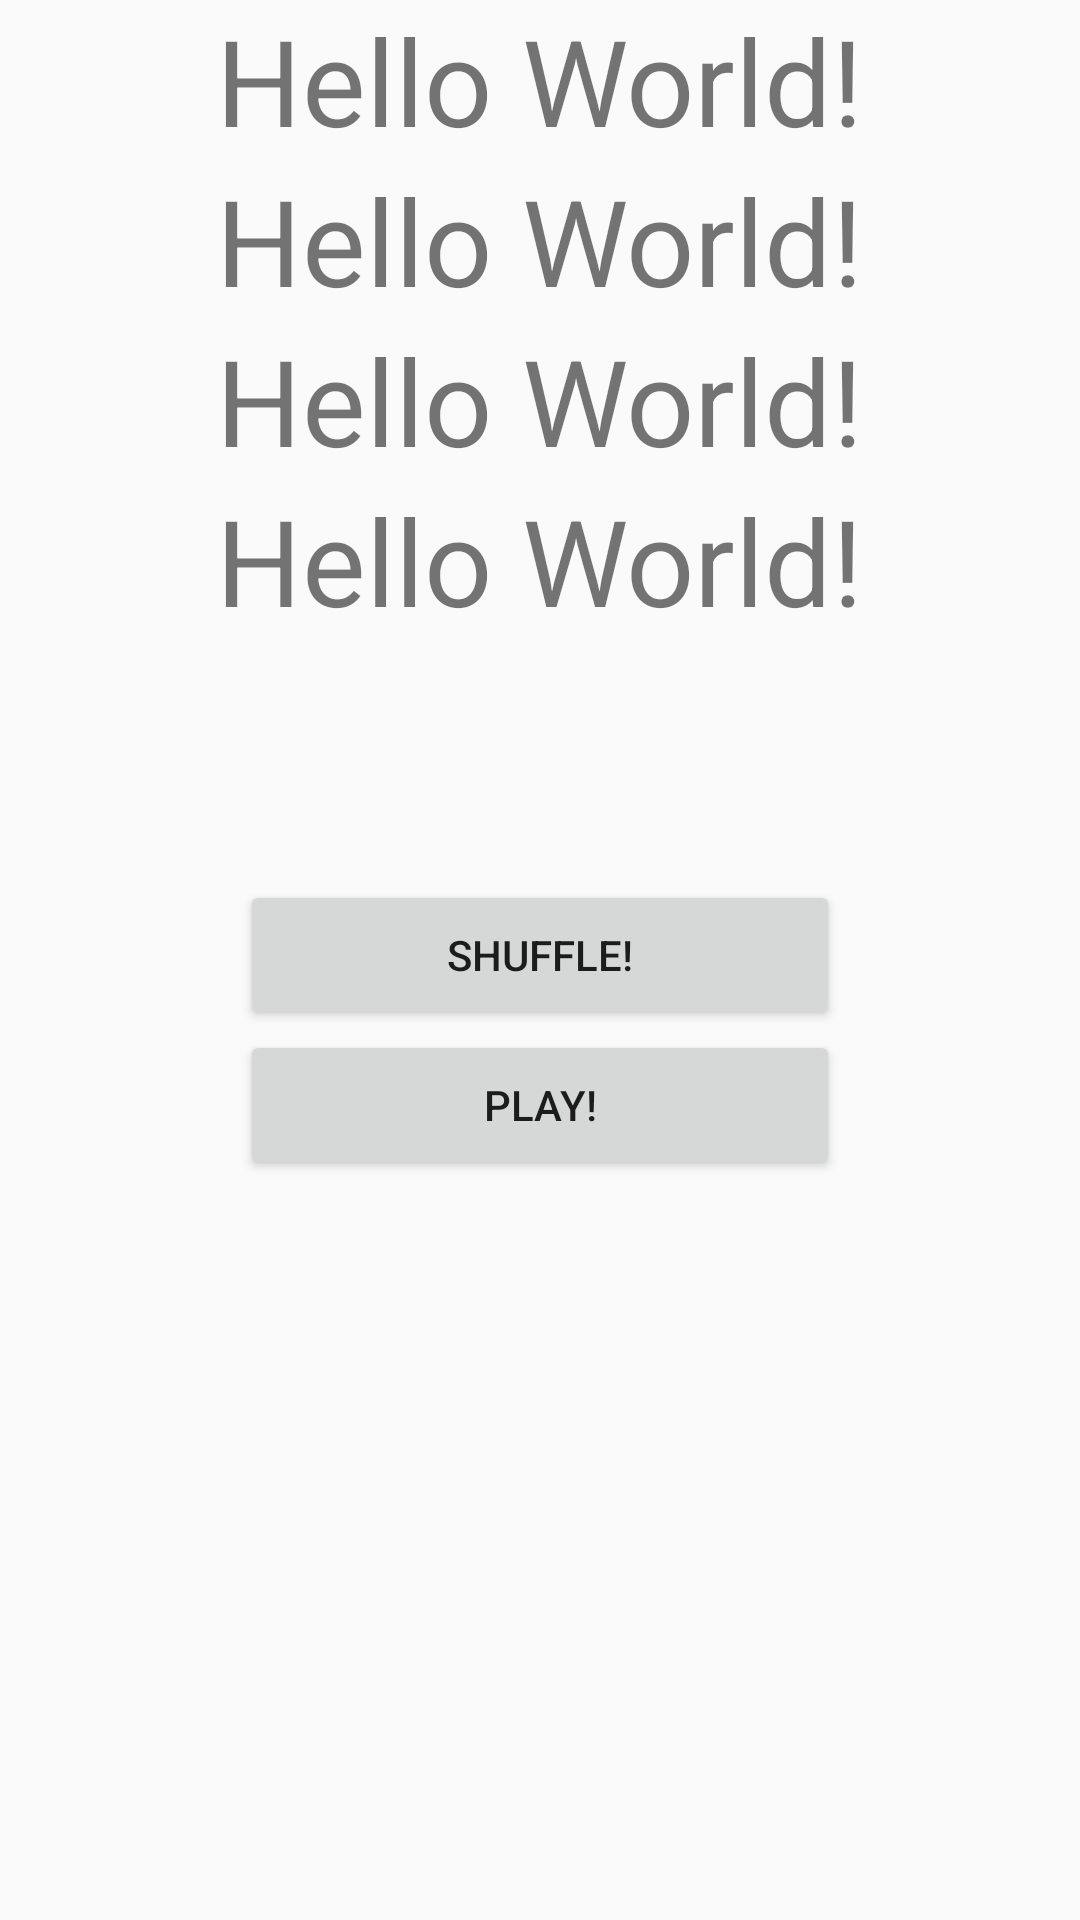

Here is an Android app screen rendered from its layout file. Give the layout XML and the strings, colors and styles it references.
<!-- AndroidManifest.xml: application theme AppTheme -->
<!-- res/layout/activity_main.xml -->
<?xml version="1.0" encoding="utf-8"?>
<LinearLayout xmlns:android="http://schemas.android.com/apk/res/android"
    xmlns:app="http://schemas.android.com/apk/res-auto"
    xmlns:tools="http://schemas.android.com/tools"
    android:layout_width="match_parent"
    android:layout_height="match_parent"
    tools:context=".MainActivity"
    android:orientation="vertical">

    <TextView
        android:id="@+id/card_1"
        android:layout_width="wrap_content"
        android:layout_height="wrap_content"
        android:text="Hello World!"
        android:textSize="40dp"
        android:layout_gravity="center"/>
    <TextView
        android:id="@+id/card_2"
        android:layout_width="wrap_content"
        android:layout_height="wrap_content"
        android:text="Hello World!"
        android:textSize="40dp"
        android:layout_gravity="center"/>
    <TextView
        android:id="@+id/card_3"
        android:layout_width="wrap_content"
        android:layout_height="wrap_content"
        android:text="Hello World!"
        android:textSize="40dp"
        android:layout_gravity="center"/>
    <TextView
        android:id="@+id/card_4"
        android:layout_width="wrap_content"
        android:layout_height="wrap_content"
        android:text="Hello World!"
        android:textSize="40dp"
        android:layout_gravity="center"/>

    <Space
        android:layout_width="wrap_content"
        android:layout_height="80dp" />

    <Button
        android:id="@+id/shuffle"
        android:layout_width="200dp"
        android:layout_height="50dp"
        android:text="@string/shuffle"
        android:layout_gravity="center"/>

    <Button
        android:id="@+id/play"
        android:layout_width="200dp"
        android:layout_height="50dp"
        android:text="@string/play"
        android:layout_gravity="center"/>

</LinearLayout>
<!-- resources referenced by this layout -->
<resources>
  <string name="play">PLAY!</string>
  <string name="shuffle">SHUFFLE!</string>
  <style name="AppTheme" parent="Theme.AppCompat.Light.NoActionBar">
          
          <item name="colorPrimary">@color/colorPrimary</item>
          <item name="colorPrimaryDark">@color/colorPrimaryDark</item>
          <item name="colorAccent">@color/colorAccent</item>
      </style>
  <!-- not gathered from this repository: default colours our renderer supplied (Android Studio template values) -->
  <color name="colorPrimary">#FF6200EE</color>
  <color name="colorPrimaryDark">#FF3700B3</color>
  <color name="colorAccent">#FF03DAC5</color>
</resources>
